Run: headless pygame with SDL's dummy video driver; simulated clock (each Clock.tick advances the game by its frame time, no real sleeping); random seed 0; keys injected as events and as key.get_pressed() state; mouse plan: one left click at the window centre at the start of phase 2, then a move to the lower-right quarter at the start of phase 3.
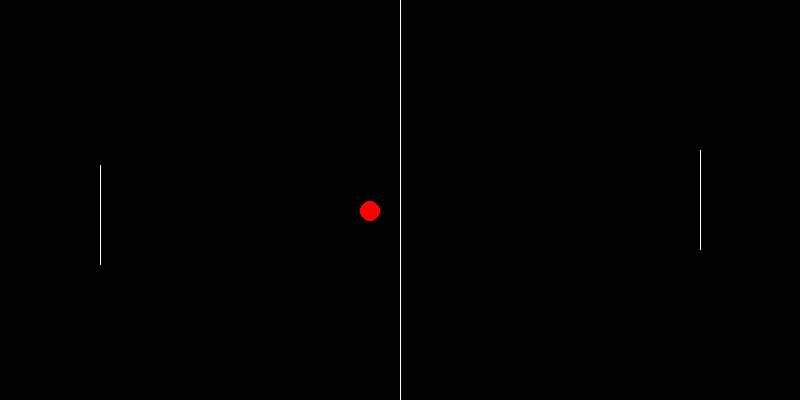
Frame 1 of 4 · flips 1–60 · no input
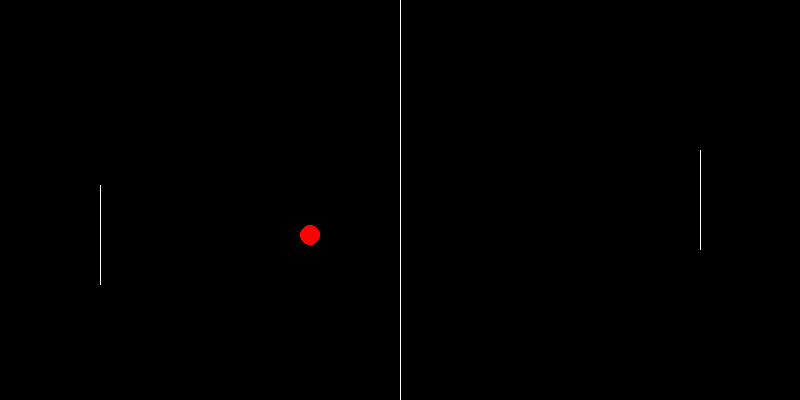
Frame 2 of 4 · flips 61–180 · clicked the window centre · tapped SPACE, RETURN · held RIGHT (→), D
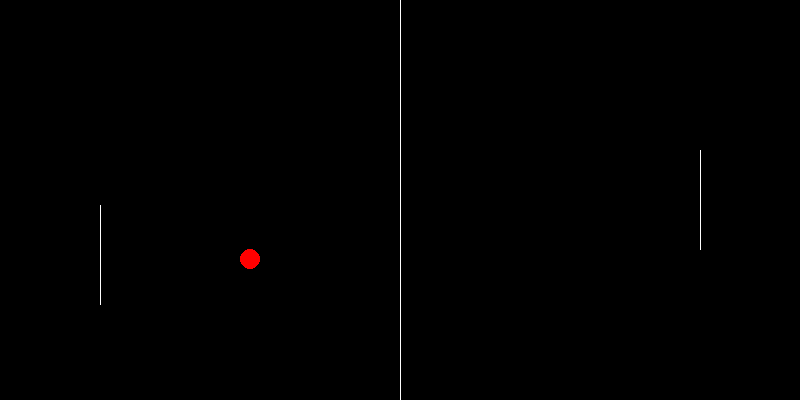
Frame 3 of 4 · flips 181–300 · moved the mouse to the lower-right quarter · held DOWN (↓), S
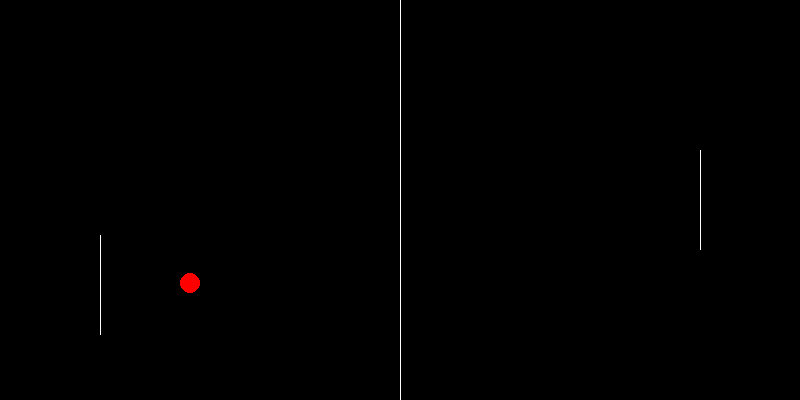
Frame 4 of 4 · flips 301–420 · held LEFT (←), A, UP (↑), W

The pygame program that drew these frames:

from pygame import *
from random import *

screen=display.set_mode((800,400))

running=True

bx = 400
by = 200
vx = -0.5
vy = randint(1,3)/10

p1y = 200
p2y = 200

while running:
    mx,my = mouse.get_pos()
    
    for evt in event.get():
        if evt.type==quit:
            running=False

    if vx>0:
        if by>p2y:
            p2y += 5
            
        elif by<p2y:
            p2y -= 5

    
    if vx<0:
        if by>p1y:
            p1y += 5
            
        elif by<p1y:
            p1y -= 5

    bx+=vx
    by+=vy

    p1rect = Rect(100,int(p1y-50),1,100)
    p2rect = Rect(700,int(p2y-50),1,100)
        
            
    screen.fill((0,0,0))

    draw.line(screen,(255,255,255),(400,0),(400,400),1)

    draw.circle(screen,(255,0,0),(int(bx),int(by)),10)

    draw.rect(screen,(255,255,255),p1rect)
    draw.rect(screen,(255,255,255),p2rect)

    if not 400>by>0:
        vy *= -randint(10, 11)/10

    if p1rect.collidepoint(bx,by):
        vx *= -randint(10, 11)/10


    if p2rect.collidepoint(bx,by):
        vx *= -randint(10, 11)/10


    display.flip() #Updates screen
quit() #Quits program
            
